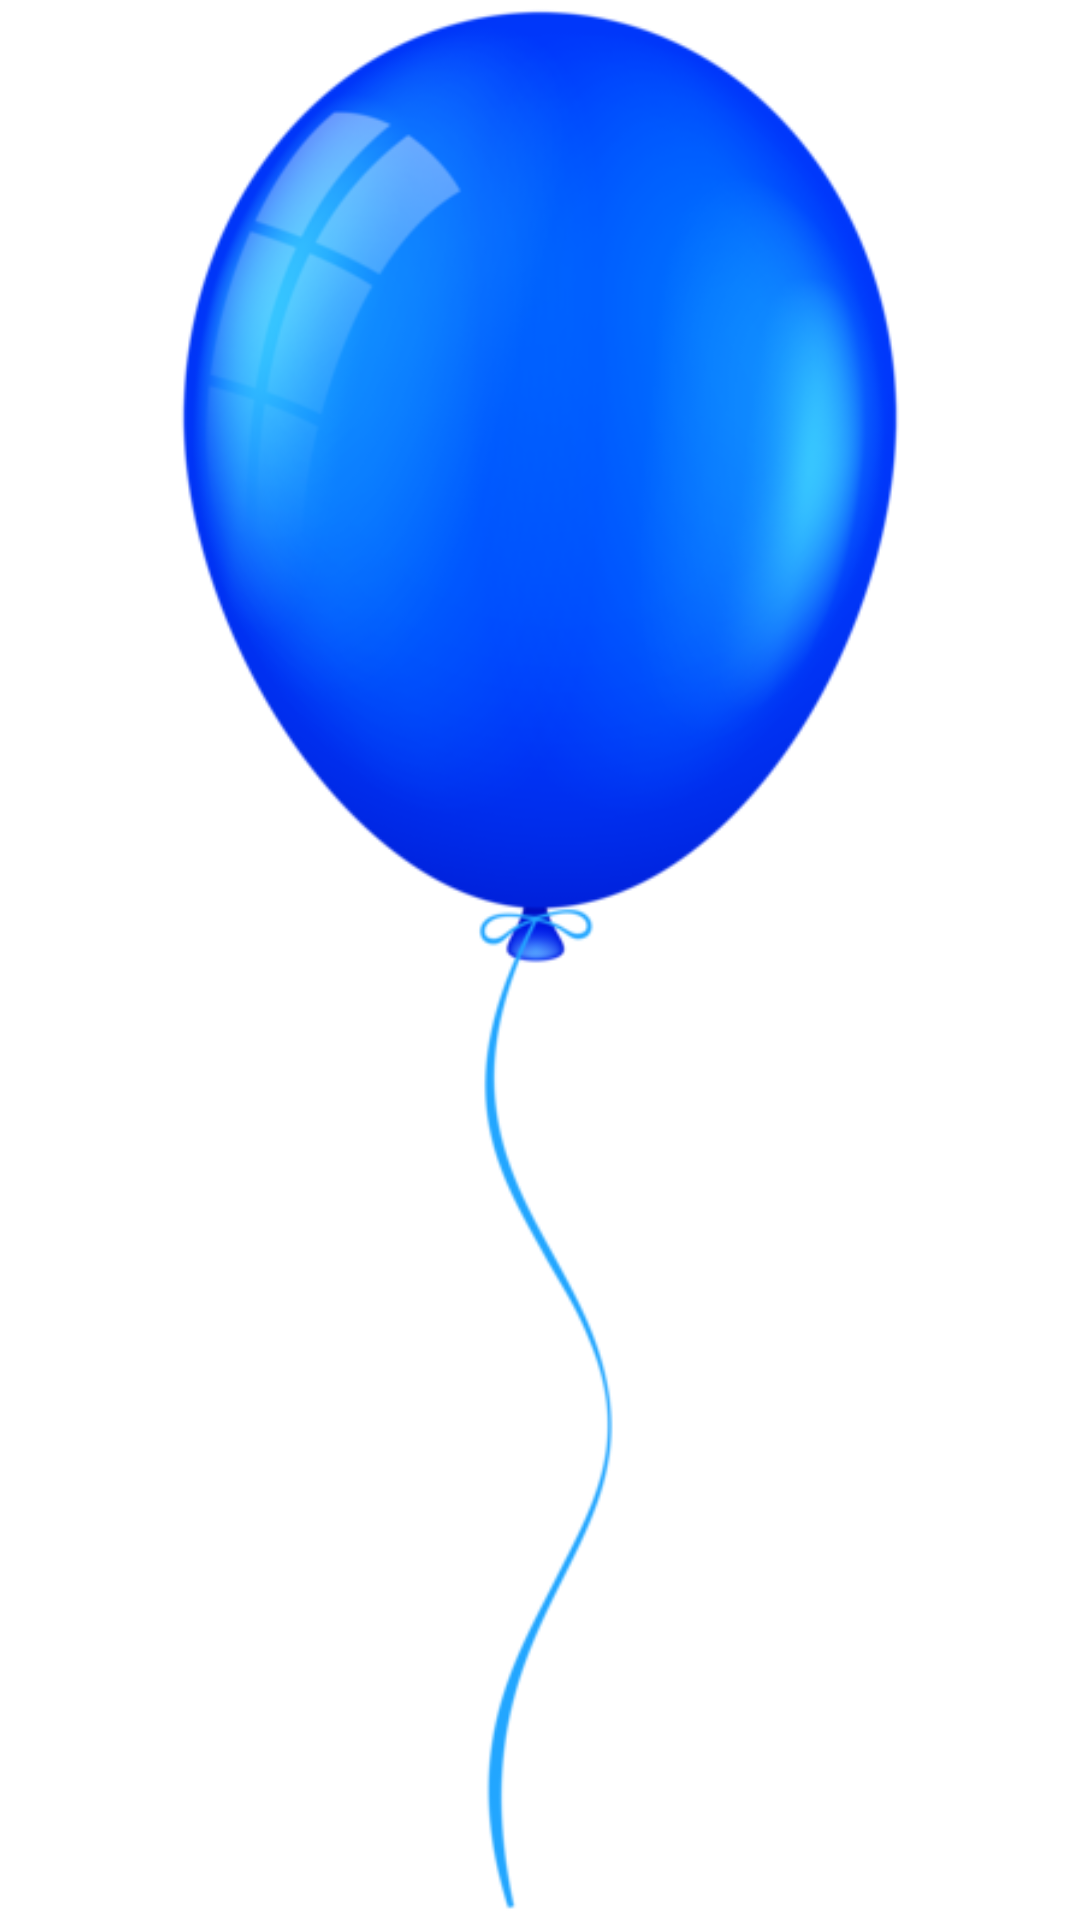

Produce the Android XML layout that renders to this screen, including the resource entries it uses.
<!-- AndroidManifest.xml: application theme Theme.OutdoorApp -->
<!-- res/layout/balloon_image.xml -->
<?xml version="1.0" encoding="utf-8"?>
<ImageView xmlns:android="http://schemas.android.com/apk/res/android"
    xmlns:app="http://schemas.android.com/apk/res-auto"
    android:layout_width="wrap_content"
    android:layout_height="wrap_content"
    android:src="@drawable/blue_balloon">

</ImageView>
<!-- resources referenced by this layout -->
<resources>
  <!-- drawable blue_balloon: png bitmap (drawable, 55852 bytes) -->
</resources>
